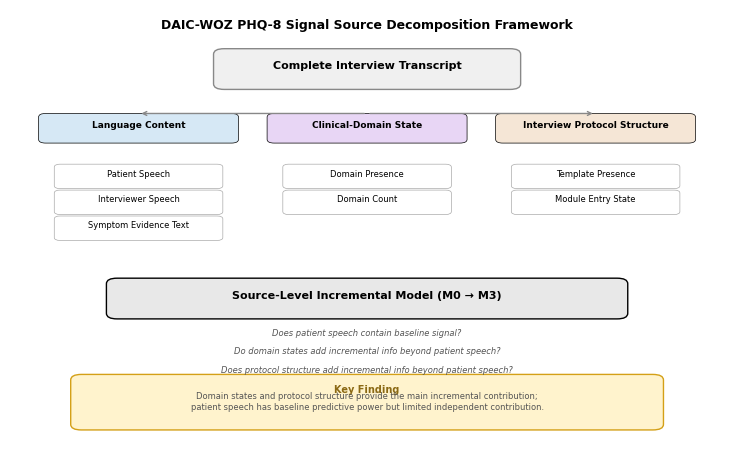
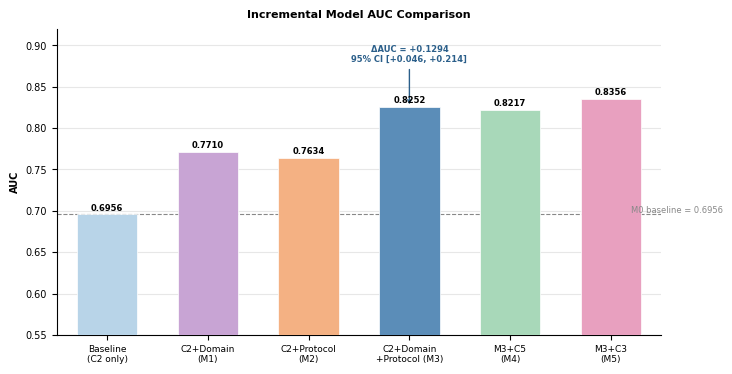
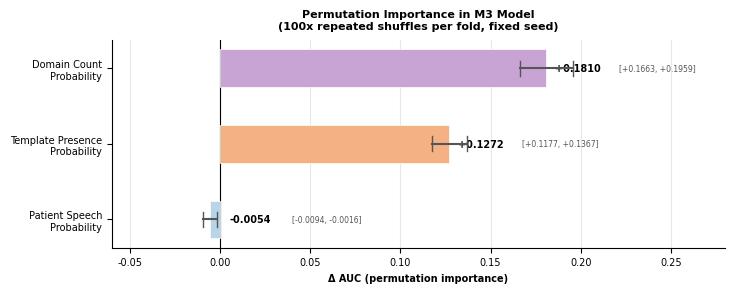
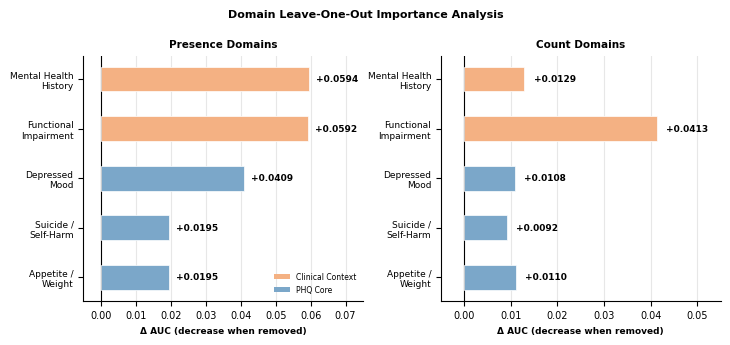

The matplotlib source for these figures, in order:
"""
Figure generation script for DAIC-WOZ source importance manuscript.

Figures:
  Figure 1: Source decomposition framework diagram (schematic)
  Figure 2: Incremental model AUC comparison (grouped bar)
  Figure 3: Permutation importance with 95% CI (horizontal bar)
  Figure 4: Domain leave-one-out importance (horizontal bar, top-5)

Output: SVG + PDF + TIFF at 600 dpi, 183 mm full-width journal format.

Data source: analysis_v2/10_source_importance/ corrected CV results
"""

import matplotlib
matplotlib.use('Agg')
import matplotlib.pyplot as plt
import matplotlib.patches as mpatches
import numpy as np
import os

# =============================================================================
# CONFIGURATION
# =============================================================================

OUTPUT_DIR = "E:/CodexWorktrees/DAIC-WOZ/reanalysis-v2/analysis_v2/06_tables_figures/figures"
os.makedirs(OUTPUT_DIR, exist_ok=True)

# Nature-family style
plt.rcParams.update({
    "font.family": "sans-serif",
    "font.sans-serif": ["Arial", "Helvetica", "DejaVu Sans", "sans-serif"],
    "svg.fonttype": "none",
    "pdf.fonttype": 42,
    "font.size": 7,
    "axes.spines.right": False,
    "axes.spines.top": False,
    "axes.linewidth": 0.8,
    "legend.frameon": False,
    "figure.dpi": 300,
})

# NMI pastel palette (low-saturation)
COLORS = {
    'c2': '#7BA7C9',        # patient language - blue
    'c2_light': '#B8D4E8',
    'domain': '#C8A4D4',    # domain count - purple
    'protocol': '#F4B183',  # template presence - orange
    'c5': '#A8D8B9',        # C5 evidence - green
    'c3': '#E8A0BF',        # C3 interviewer - pink
    'm3': '#5B8DB8',        # combined M3 - dark blue
    'm0': '#D4D4D4',        # baseline - grey
    'phq_core': '#7BA7C9',  # PHQ-core blue
    'clinical': '#F4B183',  # clinical-context orange
    'protective': '#A8D8B9', # protective green
}

def save_pub(fig, filename):
    """Save in SVG, PDF, and TIFF formats."""
    fig.savefig(f"{OUTPUT_DIR}/{filename}.svg", bbox_inches="tight")
    fig.savefig(f"{OUTPUT_DIR}/{filename}.pdf", bbox_inches="tight")
    fig.savefig(f"{OUTPUT_DIR}/{filename}.tiff", dpi=600, bbox_inches="tight")
    print(f"  Saved: {OUTPUT_DIR}/{filename}.{{svg,pdf,tiff}}")

# =============================================================================
# FIGURE 1: Source Decomposition Framework Diagram
# =============================================================================

def make_figure_1():
    """Schematic diagram showing the 3-layer signal decomposition framework."""
    fig, ax = plt.subplots(1, 1, figsize=(7.2, 4.5))
    ax.set_xlim(0, 10)
    ax.set_ylim(0, 12)
    ax.axis('off')

    # Title
    ax.text(5, 11.5, 'DAIC-WOZ PHQ-8 Signal Source Decomposition Framework',
            ha='center', fontsize=9, fontweight='bold')

    # Top node: Full Transcript
    box_top = mpatches.FancyBboxPatch((3, 10), 4, 0.8, boxstyle="round,pad=0.15",
                                        facecolor='#F0F0F0', edgecolor='#888888', linewidth=1)
    ax.add_patch(box_top)
    ax.text(5, 10.4, 'Complete Interview Transcript', ha='center', fontsize=8, fontweight='bold')

    # Three columns
    col_centers = [1.8, 5.0, 8.2]
    col_labels = ['Language Content', 'Clinical-Domain State', 'Interview Protocol Structure']
    col_colors = ['#D6E8F5', '#E8D6F5', '#F5E6D6']
    col_items = [
        ['Patient Speech', 'Interviewer Speech', 'Symptom Evidence Text'],
        ['Domain Presence', 'Domain Count'],
        ['Template Presence', 'Module Entry State'],
    ]

    for i, (cx, label, color, items) in enumerate(zip(col_centers, col_labels, col_colors, col_items)):
        # Column header
        box_hdr = mpatches.FancyBboxPatch((cx-1.3, 8.5), 2.6, 0.6, boxstyle="round,pad=0.1",
                                            facecolor=color, edgecolor='black', linewidth=0.5)
        ax.add_patch(box_hdr)
        ax.text(cx, 8.8, label, ha='center', fontsize=6.5, fontweight='bold')

        # Column items
        for j, item in enumerate(items):
            y = 7.5 - j * 0.7
            box_item = mpatches.FancyBboxPatch((cx-1.1, y-0.25), 2.2, 0.5, boxstyle="round,pad=0.08",
                                                facecolor='white', edgecolor='#AAAAAA', linewidth=0.5)
            ax.add_patch(box_item)
            ax.text(cx, y, item, ha='center', fontsize=6)

    # Arrows from top to columns
    for cx in col_centers:
        ax.annotate('', xy=(cx, 9.2), xytext=(5, 9.2),
                    arrowprops=dict(arrowstyle='->', color='#888888', lw=1))

    # Bottom: Source-Level Incremental Model
    box_model = mpatches.FancyBboxPatch((1.5, 3.8), 7, 0.8, boxstyle="round,pad=0.15",
                                          facecolor='#E8E8E8', edgecolor='black', linewidth=1)
    ax.add_patch(box_model)
    ax.text(5, 4.2, 'Source-Level Incremental Model (M0 → M3)', ha='center', fontsize=8, fontweight='bold')

    # Test questions
    questions = [
        'Does patient speech contain baseline signal?',
        'Do domain states add incremental info beyond patient speech?',
        'Does protocol structure add incremental info beyond patient speech?',
    ]
    for j, q in enumerate(questions):
        ax.text(5, 3.2 - j * 0.5, q, ha='center', fontsize=6, style='italic', color='#555555')

    # Bottom: Key Finding
    box_finding = mpatches.FancyBboxPatch((1, 0.8), 8, 1.2, boxstyle="round,pad=0.15",
                                           facecolor='#FFF3CD', edgecolor='#D4A017', linewidth=1)
    ax.add_patch(box_finding)
    ax.text(5, 1.65, 'Key Finding', ha='center', fontsize=7, fontweight='bold', color='#8B6914')
    ax.text(5, 1.2, 'Domain states and protocol structure provide the main incremental contribution;\n'
                     'patient speech has baseline predictive power but limited independent contribution.',
            ha='center', fontsize=6, color='#555555')

    fig.tight_layout(pad=0.3)
    save_pub(fig, 'figure_1_source_decomposition_framework')
    plt.close()
    print("Figure 1: Source decomposition framework - DONE")

# =============================================================================
# FIGURE 2: Incremental Model AUC Bar Chart
# =============================================================================

def make_figure_2():
    """Grouped bar chart showing AUC for M0-M5 incremental models."""
    models = ['Baseline\n(C2 only)', 'C2+Domain\n(M1)', 'C2+Protocol\n(M2)',
              'C2+Domain\n+Protocol (M3)', 'M3+C5\n(M4)', 'M3+C3\n(M5)']
    auc_values = [0.6956, 0.7710, 0.7634, 0.8252, 0.8217, 0.8356]
    colors_bar = [COLORS['c2_light'], COLORS['domain'], COLORS['protocol'],
                  COLORS['m3'], COLORS['c5'], COLORS['c3']]

    fig, ax = plt.subplots(1, 1, figsize=(7.2, 3.6))

    x = np.arange(len(models))
    bars = ax.bar(x, auc_values, width=0.6, color=colors_bar, edgecolor='white', linewidth=0.5,
                  zorder=3)

    # Annotate M0 baseline
    ax.axhline(y=0.6956, color='#888888', linestyle='--', linewidth=0.8, zorder=2)
    ax.text(5.2, 0.6956, 'M0 baseline = 0.6956', fontsize=6, color='#888888', va='bottom')

    # Delta annotation between M3 and M0
    ax.annotate('ΔAUC = +0.1294\n95% CI [+0.046, +0.214]',
                xy=(3, 0.8252), xytext=(3, 0.88),
                fontsize=6, ha='center', fontweight='bold', color='#2B5F8A',
                arrowprops=dict(arrowstyle='->', color='#2B5F8A', lw=1))

    # Label values on bars
    for bar, val in zip(bars, auc_values):
        ax.text(bar.get_x() + bar.get_width()/2, bar.get_height() + 0.005,
                f'{val:.4f}', ha='center', fontsize=6, fontweight='bold')

    ax.set_xticks(x)
    ax.set_xticklabels(models, fontsize=6.5)
    ax.set_ylabel('AUC', fontsize=7, fontweight='bold')
    ax.set_ylim(0.55, 0.92)
    ax.set_xlim(-0.5, 5.5)
    ax.grid(axis='y', alpha=0.3, zorder=1)

    # Title
    ax.set_title('Incremental Model AUC Comparison', fontsize=8, fontweight='bold', pad=8)

    fig.tight_layout(pad=0.3)
    save_pub(fig, 'figure_2_incremental_model_auc')
    plt.close()
    print("Figure 2: Incremental model AUC - DONE")

# =============================================================================
# FIGURE 3: Permutation Importance with 95% CI
# =============================================================================

def make_figure_3():
    """Horizontal bar chart showing permutation importance with 95% CI."""
    sources = ['Domain Count\nProbability', 'Template Presence\nProbability',
               'Patient Speech\nProbability']
    delta_auc = [0.1810, 0.1272, -0.0054]
    ci_lower = [0.1663, 0.1177, -0.0094]
    ci_upper = [0.1959, 0.1367, -0.0016]
    colors_perm = [COLORS['domain'], COLORS['protocol'], COLORS['c2_light']]

    fig, ax = plt.subplots(1, 1, figsize=(7.2, 2.8))

    y_pos = np.arange(len(sources))[::-1]  # Reverse so top is at top

    for i, (y, d, lo, hi, color) in enumerate(zip(y_pos, delta_auc, ci_lower, ci_upper, colors_perm)):
        # Bar
        ax.barh(y, d, height=0.5, color=color, edgecolor='white', linewidth=0.5, zorder=3)
        # CI whiskers
        ax.plot([lo, hi], [y, y], color='#555555', linewidth=1.5, zorder=4)
        ax.plot([lo, lo], [y-0.1, y+0.1], color='#555555', linewidth=1, zorder=4)
        ax.plot([hi, hi], [y-0.1, y+0.1], color='#555555', linewidth=1, zorder=4)
        # Value label
        ax.text(max(d, 0) + 0.005, y, f'{d:+.4f}', fontsize=7, fontweight='bold', va='center')
        # CI label
        ax.text(max(d, 0) + 0.04, y, f'[{lo:+.4f}, {hi:+.4f}]', fontsize=5.5, va='center', color='#555555')

    # Zero line
    ax.axvline(x=0, color='black', linewidth=0.8, zorder=2, linestyle='-')

    ax.set_yticks(y_pos)
    ax.set_yticklabels(sources, fontsize=7)
    ax.set_xlabel('Δ AUC (permutation importance)', fontsize=7, fontweight='bold')
    ax.set_title('Permutation Importance in M3 Model\n(100x repeated shuffles per fold, fixed seed)',
                 fontsize=8, fontweight='bold', pad=8)

    ax.set_xlim(-0.06, 0.28)
    ax.grid(axis='x', alpha=0.3, zorder=1)

    fig.tight_layout(pad=0.3)
    save_pub(fig, 'figure_3_permutation_importance')
    plt.close()
    print("Figure 3: Permutation importance - DONE")

# =============================================================================
# FIGURE 4: Domain Leave-One-Out Importance
# =============================================================================

def make_figure_4():
    """Horizontal bar chart for domain leave-one-out analysis (presence + count)."""
    # Presence domain data (top-5 by delta AUC)
    domain_labels = ['Mental Health\nHistory', 'Functional\nImpairment',
                     'Depressed\nMood', 'Suicide /\nSelf-Harm', 'Appetite /\nWeight']
    presence_delta = [0.0594, 0.0592, 0.0409, 0.0195, 0.0195]
    count_delta = [0.0129, 0.0413, 0.0108, 0.0092, 0.0110]

    domain_colors = ['#F4B183', '#F4B183', '#7BA7C9', '#7BA7C9', '#7BA7C9']  # orange=clinical, blue=PHQ-core
    domain_groups = ['Clinical Context', 'Clinical Context', 'PHQ Core', 'PHQ Core', 'PHQ Core']

    fig, (ax1, ax2) = plt.subplots(1, 2, figsize=(7.2, 3.2))

    # --- Presence panel ---
    y_pos = np.arange(len(domain_labels))[::-1]
    bars1 = ax1.barh(y_pos, presence_delta, height=0.5, color=domain_colors, edgecolor='white', linewidth=0.5, zorder=3)
    for y, d in zip(y_pos, presence_delta):
        ax1.text(d + 0.002, y, f'{d:+.4f}', fontsize=6.5, fontweight='bold', va='center')
    ax1.set_yticks(y_pos)
    ax1.set_yticklabels(domain_labels, fontsize=6.5)
    ax1.set_xlabel('Δ AUC (decrease when removed)', fontsize=6.5, fontweight='bold')
    ax1.set_title('Presence Domains', fontsize=7.5, fontweight='bold')
    ax1.axvline(x=0, color='black', linewidth=0.8, zorder=2)
    ax1.set_xlim(-0.005, 0.075)
    ax1.grid(axis='x', alpha=0.3, zorder=1)

    # Legend for domain groups
    from matplotlib.patches import Patch
    legend_elements = [Patch(facecolor='#F4B183', label='Clinical Context'),
                       Patch(facecolor='#7BA7C9', label='PHQ Core')]
    ax1.legend(handles=legend_elements, fontsize=5.5, loc='lower right')

    # --- Count panel ---
    bars2 = ax2.barh(y_pos, count_delta, height=0.5, color=domain_colors, edgecolor='white', linewidth=0.5, zorder=3)
    for y, d in zip(y_pos, count_delta):
        ax2.text(d + 0.002, y, f'{d:+.4f}', fontsize=6.5, fontweight='bold', va='center')
    ax2.set_yticks(y_pos)
    ax2.set_yticklabels(domain_labels, fontsize=6.5)
    ax2.set_xlabel('Δ AUC (decrease when removed)', fontsize=6.5, fontweight='bold')
    ax2.set_title('Count Domains', fontsize=7.5, fontweight='bold')
    ax2.axvline(x=0, color='black', linewidth=0.8, zorder=2)
    ax2.set_xlim(-0.005, 0.055)
    ax2.grid(axis='x', alpha=0.3, zorder=1)

    fig.suptitle('Domain Leave-One-Out Importance Analysis', fontsize=8, fontweight='bold', y=1.03)
    fig.tight_layout(pad=0.5)
    save_pub(fig, 'figure_4_domain_leave_one_out')
    plt.close()
    print("Figure 4: Domain leave-one-out - DONE")

# =============================================================================
# MAIN
# =============================================================================

def main():
    print("Generating manuscript figures...\n")
    make_figure_1()
    make_figure_2()
    make_figure_3()
    make_figure_4()
    print(f"\nAll figures saved to: {OUTPUT_DIR}")

if __name__ == '__main__':
    main()
